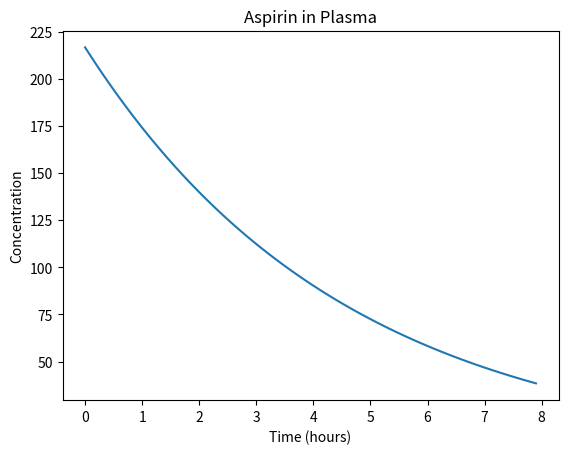

Source code (Python):
#
# dosage.py - simulates the amount of aspirin in the system
#
import matplotlib.pyplot as plt
import numpy as np
import math

half_life = 3.2          # elimination of aspirin
plasma_volume = 3000     # volume of plasma (adult)
aspirin_in_plasma = 2 * 325 * 1000  # two tablets @ 325mg @ unit conversion
MEC = 150   # approximate concentration for effectiveness
MTC = 350   # approximate concentration for toxicity

elimination_constant = -math.log(0.5)/half_life
elimination = elimination_constant * aspirin_in_plasma
plasma_concentration = aspirin_in_plasma/plasma_volume

simulation_time = 8
time_step_size = 0.1
num_steps = int(simulation_time/time_step_size)
cumulative_time = 0.0

values = np.empty(num_steps)

for time_step in range (int(num_steps)):
    values[time_step] = plasma_concentration
    elimination = elimination_constant * time_step_size * aspirin_in_plasma
    aspirin_in_plasma -= elimination
    plasma_concentration = aspirin_in_plasma/plasma_volume


# print(values)

times = np.linspace(0, simulation_time - time_step_size, num_steps)

# MECline = np.full(num_steps, MEC)
# MTCline = np.full(num_steps, MTC)

plt.figure()
plt.title('Aspirin in Plasma')
plt.xlabel('Time (hours)')
plt.ylabel('Concentration')

plt.plot(times, values)

# plt.plot(times, values, '-', times, MECline, 'g-', times, MTCline, 'r-')

plt.show()


